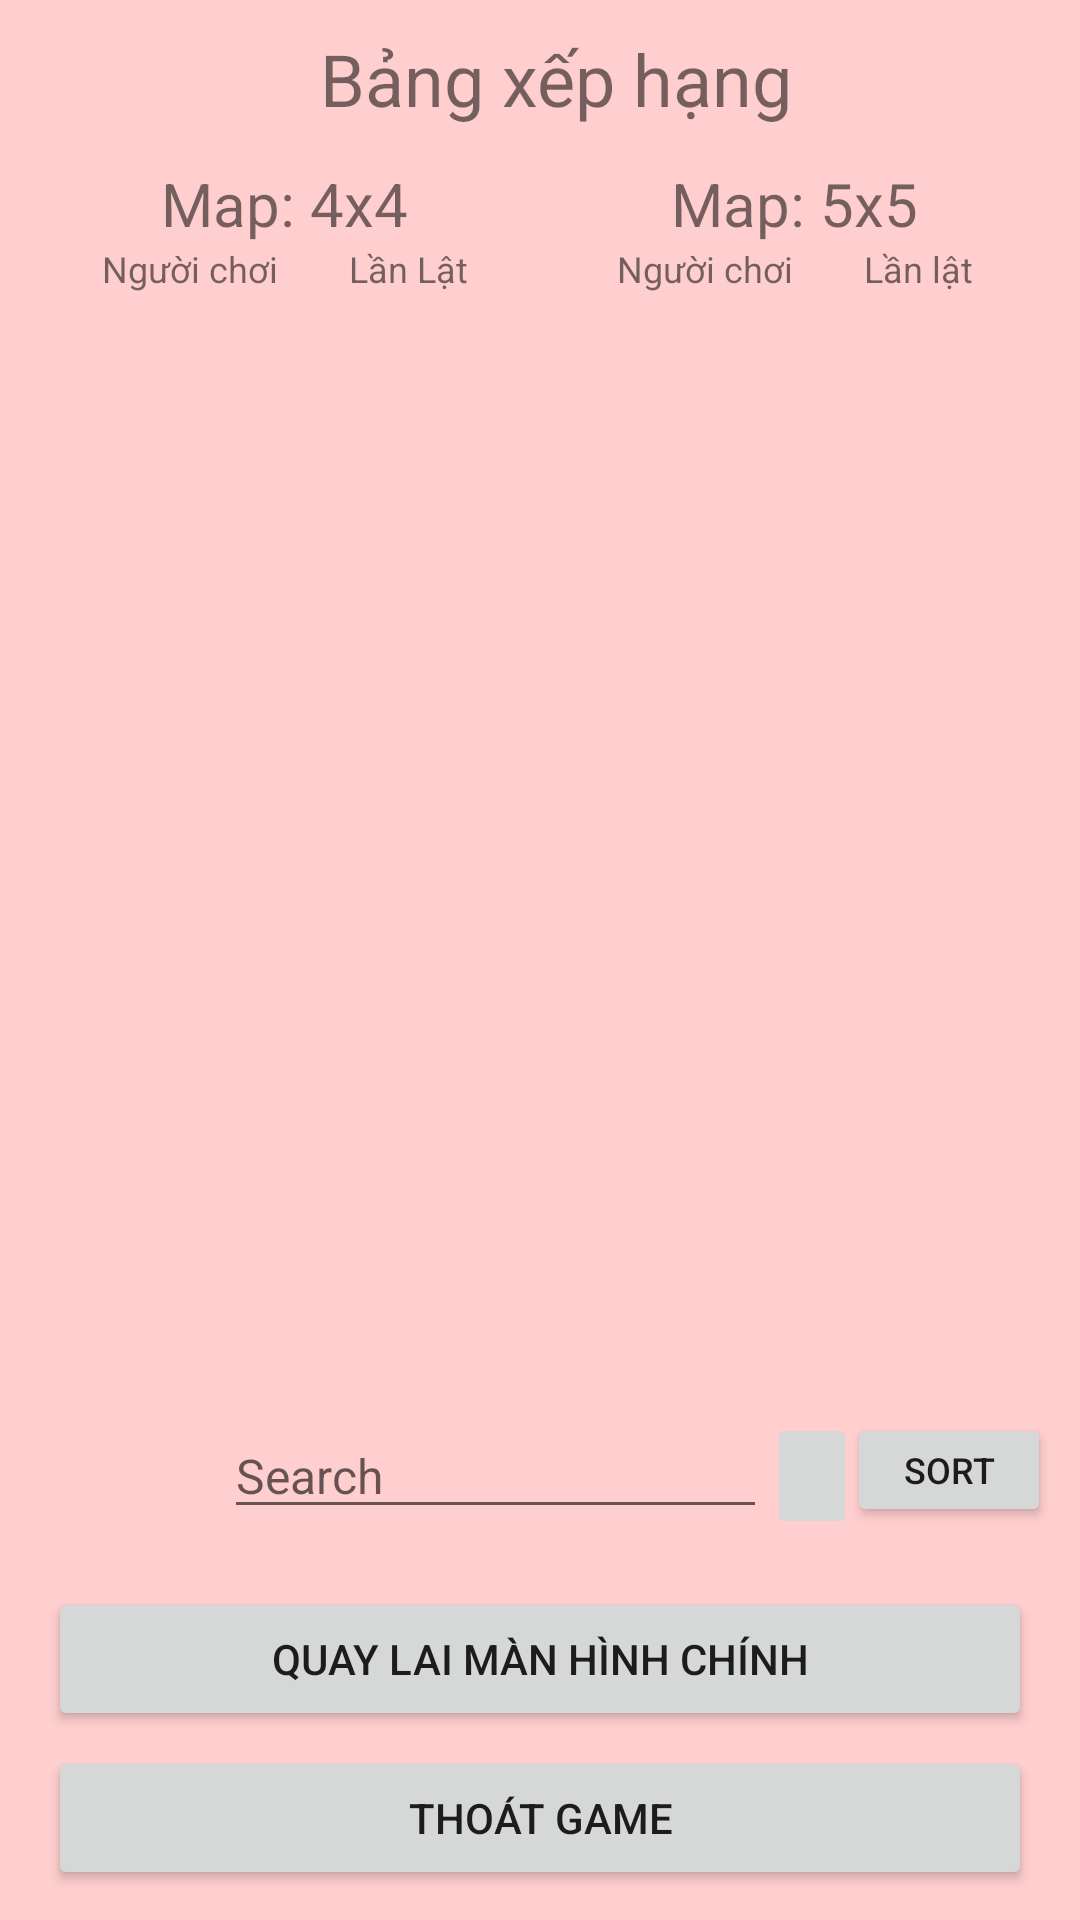

Reconstruct the res/layout file that produces this screen, plus the resources it refers to.
<!-- AndroidManifest.xml: application theme Theme.MatchingGameF -->
<!-- res/layout/activity_ranking.xml -->
<?xml version="1.0" encoding="utf-8"?>
<androidx.constraintlayout.widget.ConstraintLayout xmlns:android="http://schemas.android.com/apk/res/android"
    xmlns:app="http://schemas.android.com/apk/res-auto"
    xmlns:tools="http://schemas.android.com/tools"
    android:layout_width="match_parent"
    android:layout_height="match_parent"
    android:background="#FFCECE"
    tools:context=".RankingActivity">

    <TextView
        android:id="@+id/textView2"
        android:layout_width="wrap_content"
        android:layout_height="wrap_content"
        android:layout_marginTop="10dp"
        android:text="Bảng xếp hạng"
        android:textSize="24sp"
        app:layout_constraintEnd_toEndOf="parent"
        app:layout_constraintHorizontal_bias="0.527"
        app:layout_constraintStart_toStartOf="parent"
        app:layout_constraintTop_toTopOf="parent" />

    <Button
        android:id="@+id/btnThoat"
        android:layout_width="match_parent"
        android:layout_height="wrap_content"
        android:layout_marginHorizontal="16dp"
        android:layout_marginBottom="10dp"
        android:text="Thoát game"
        app:layout_constraintBottom_toBottomOf="parent"
        app:layout_constraintEnd_toEndOf="parent"
        app:layout_constraintStart_toStartOf="parent" />

    <Button
        android:id="@+id/btnManHinhChinh"
        android:layout_width="match_parent"
        android:layout_height="wrap_content"
        android:layout_marginHorizontal="16dp"
        android:layout_marginBottom="5dp"
        android:text="Quay lai màn hình chính"
        app:layout_constraintBottom_toTopOf="@+id/btnThoat"
        app:layout_constraintEnd_toEndOf="parent"
        app:layout_constraintStart_toStartOf="parent" />

    <TableLayout
        android:id="@+id/tableLayout4x4"
        android:layout_width="150dp"
        android:layout_height="0dp"
        android:layout_marginTop="12dp"
        app:layout_constraintBottom_toTopOf="@+id/Search"
        app:layout_constraintEnd_toStartOf="@+id/tableLayout5x5"
        app:layout_constraintHorizontal_bias="0.5"
        app:layout_constraintStart_toStartOf="parent"
        app:layout_constraintTop_toBottomOf="@+id/textView2">

        <TableRow
            android:layout_width="wrap_content"
            android:layout_height="wrap_content"
            android:layout_gravity="center"
            android:gravity="center">

            <TextView
                android:id="@+id/txtTenNguoiChoi"
                android:layout_width="wrap_content"
                android:layout_height="wrap_content"
                android:gravity="center"
                android:text="Map: 4x4"
                android:textSize="20sp" />
        </TableRow>

        <TableRow
            android:layout_width="wrap_content"
            android:layout_height="wrap_content"
            android:layout_gravity="left"
            android:gravity="center">

            <TextView
                android:layout_width="wrap_content"
                android:layout_height="wrap_content"
                android:text="Người chơi"
                android:textSize="12sp" />

            <TextView
                android:layout_width="wrap_content"
                android:layout_height="wrap_content"
                android:text="Lần Lật"
                android:textSize="12sp" />
        </TableRow>
    </TableLayout>

    <TableLayout
        android:id="@+id/tableLayout5x5"
        android:layout_width="150dp"
        android:layout_height="0dp"
        android:layout_marginTop="12dp"
        android:visibility="visible"
        app:layout_constraintBottom_toTopOf="@+id/Search"
        app:layout_constraintEnd_toEndOf="parent"
        app:layout_constraintHorizontal_bias="0.5"
        app:layout_constraintStart_toEndOf="@+id/tableLayout4x4"
        app:layout_constraintTop_toBottomOf="@+id/textView2">

        <TableRow
            android:layout_width="wrap_content"
            android:layout_height="wrap_content"
            android:layout_gravity="center"
            android:gravity="center">

            <TextView
                android:layout_width="wrap_content"
                android:layout_height="wrap_content"
                android:gravity="center"
                android:text="Map: 5x5"
                android:textSize="20sp" />
        </TableRow>

        <TableRow
            android:layout_width="wrap_content"
            android:layout_height="wrap_content"
            android:layout_gravity="left"
            android:gravity="center">

            <TextView
                android:layout_width="wrap_content"
                android:layout_height="wrap_content"
                android:text="Người chơi"
                android:textSize="12sp" />

            <TextView
                android:layout_width="wrap_content"
                android:layout_height="wrap_content"
                android:text="Lần lật"
                android:textSize="12sp" />
        </TableRow>
    </TableLayout>

    <LinearLayout
        android:id="@+id/Search"
        android:layout_width="211dp"
        android:layout_height="42dp"
        android:layout_marginBottom="16dp"
        android:orientation="horizontal"
        android:visibility="visible"
        app:layout_constraintBottom_toTopOf="@+id/btnManHinhChinh"
        app:layout_constraintEnd_toEndOf="parent"
        app:layout_constraintStart_toStartOf="parent">

        <EditText
            android:id="@+id/edtSearch"
            android:layout_width="181dp"
            android:layout_height="wrap_content"
            android:hint="Search"
            android:inputType="text"
            android:textSize="16sp" />

        <ImageButton
            android:id="@+id/btnSearch"
            android:layout_width="0dp"
            android:layout_height="match_parent"
            android:layout_weight="1"
            android:freezesText="true"
            android:scaleType="centerCrop" />


    </LinearLayout>

    <Button
        android:id="@+id/btnSort"
        android:layout_width="68dp"
        android:layout_height="38dp"
        android:layout_marginEnd="13dp"
        android:text="Sort"
        android:textSize="12sp"
        app:layout_constraintEnd_toEndOf="parent"
        app:layout_constraintStart_toEndOf="@+id/Search"
        app:layout_constraintTop_toTopOf="@+id/Search" />
</androidx.constraintlayout.widget.ConstraintLayout>
<!-- resources referenced by this layout -->
<resources>
  <style name="Theme.MatchingGameF" parent="Theme.MaterialComponents.DayNight.DarkActionBar">
          
          <item name="colorPrimary">@color/purple_500</item>
          <item name="colorPrimaryVariant">@color/purple_700</item>
          <item name="colorOnPrimary">@color/white</item>
          
          <item name="colorSecondary">@color/teal_200</item>
          <item name="colorSecondaryVariant">@color/teal_700</item>
          <item name="colorOnSecondary">@color/black</item>
          
          <item name="android:statusBarColor">?attr/colorPrimaryVariant</item>
          
      </style>
  <!-- not gathered from this repository: default colours our renderer supplied (Android Studio template values) -->
  <color name="purple_500">#FF6200EE</color>
  <color name="purple_700">#FF3700B3</color>
  <color name="teal_200">#FF03DAC5</color>
  <color name="teal_700">#FF018786</color>
  <color name="black">#FF000000</color>
  <color name="white">#FFFFFFFF</color>
</resources>
